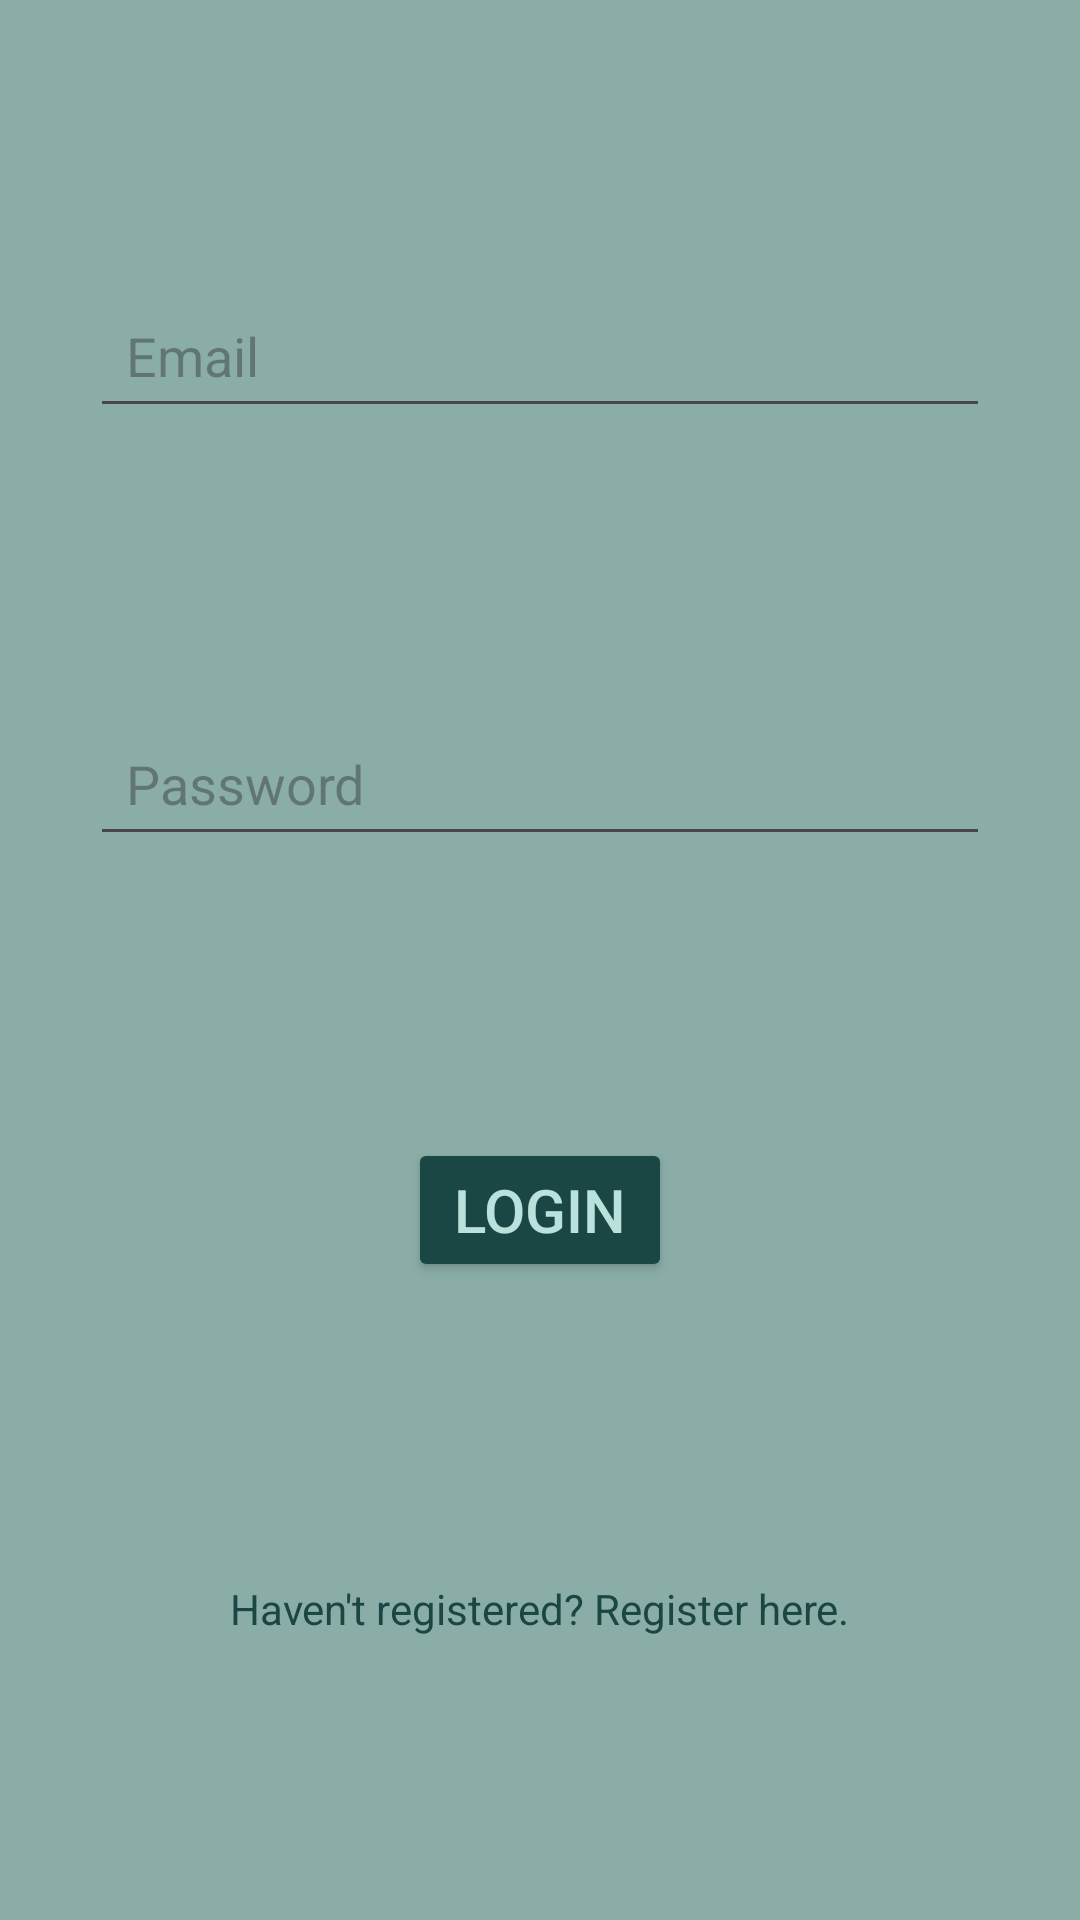

Here is an Android app screen rendered from its layout file. Give the layout XML and the strings, colors and styles it references.
<!-- AndroidManifest.xml: application theme Theme.FinalProject -->
<!-- res/layout/activity_login.xml -->
<?xml version="1.0" encoding="utf-8"?>
<androidx.constraintlayout.widget.ConstraintLayout xmlns:android="http://schemas.android.com/apk/res/android"
    xmlns:app="http://schemas.android.com/apk/res-auto"
    android:layout_width="match_parent"
    android:layout_height="match_parent"
    android:background="@color/mid">

    <EditText
        android:id="@+id/editTextEmail_Login"
        android:layout_width="0dp"
        android:layout_height="wrap_content"
        android:hint="Email"
        android:padding="12dp"
        app:layout_constraintBottom_toTopOf="@+id/editTextPassword_Login"
        app:layout_constraintLeft_toRightOf="@id/guidelineLeft"
        app:layout_constraintRight_toLeftOf="@id/guidelineRight"
        app:layout_constraintTop_toTopOf="parent"
        app:layout_constraintVertical_bias="0.5" />

    <EditText
        android:id="@+id/editTextPassword_Login"
        android:layout_width="0dp"
        android:layout_height="wrap_content"
        android:hint="Password"
        android:inputType="textPassword"
        android:padding="12dp"
        app:layout_constraintBottom_toTopOf="@+id/buttonLogin_Login"
        app:layout_constraintHorizontal_bias="0.0"
        app:layout_constraintLeft_toRightOf="@id/guidelineLeft"
        app:layout_constraintRight_toLeftOf="@id/guidelineRight"
        app:layout_constraintTop_toBottomOf="@+id/editTextEmail_Login"
        app:layout_constraintVertical_bias="0.5" />

    <Button
        android:id="@+id/buttonLogin_Login"
        android:layout_width="wrap_content"
        android:layout_height="wrap_content"
        android:backgroundTint="@color/dark"
        android:text="Login"
        android:textColor="@color/light"
        android:textSize="20dp"
        app:layout_constraintBottom_toTopOf="@+id/registerGuide_Login"
        app:layout_constraintLeft_toRightOf="@id/guidelineLeft"
        app:layout_constraintRight_toLeftOf="@id/guidelineRight"
        app:layout_constraintTop_toBottomOf="@+id/editTextPassword_Login"
        app:layout_constraintVertical_bias="0.5" />

    <TextView
        android:id="@+id/registerGuide_Login"
        android:layout_width="wrap_content"
        android:layout_height="wrap_content"
        android:layout_marginTop="5dp"
        android:text="Haven't registered? Register here."
        android:textColor="@color/dark"
        app:layout_constraintBottom_toBottomOf="parent"
        app:layout_constraintEnd_toEndOf="parent"
        app:layout_constraintStart_toStartOf="parent"
        app:layout_constraintTop_toBottomOf="@+id/buttonLogin_Login"
        app:layout_constraintVertical_bias="0.5" />

    <androidx.constraintlayout.widget.Guideline
        android:id="@+id/guidelineLeft"
        android:layout_width="wrap_content"
        android:layout_height="wrap_content"
        android:orientation="vertical"
        app:layout_constraintGuide_begin="30dp" />

    <androidx.constraintlayout.widget.Guideline
        android:id="@+id/guidelineRight"
        android:layout_width="wrap_content"
        android:layout_height="wrap_content"
        android:orientation="vertical"
        app:layout_constraintGuide_end="30dp" />

    <androidx.constraintlayout.widget.Guideline
        android:id="@+id/guidelineTop"
        android:layout_width="wrap_content"
        android:layout_height="wrap_content"
        android:orientation="horizontal"
        app:layout_constraintGuide_begin="30dp" />

    <androidx.constraintlayout.widget.Guideline
        android:id="@+id/guidelineBottom"
        android:layout_width="wrap_content"
        android:layout_height="wrap_content"
        android:orientation="horizontal"
        app:layout_constraintGuide_end="30dp" />

</androidx.constraintlayout.widget.ConstraintLayout>
<!-- resources referenced by this layout -->
<resources>
  <color name="dark">#1A4644</color>
  <color name="light">#BAE1DB</color>
  <color name="mid">#8BADA8</color>
  <style name="Theme.FinalProject" parent="Base.Theme.FinalProject" />
  <style name="Base.Theme.FinalProject" parent="Theme.Material3.DayNight.NoActionBar">
          
          
      </style>
</resources>
